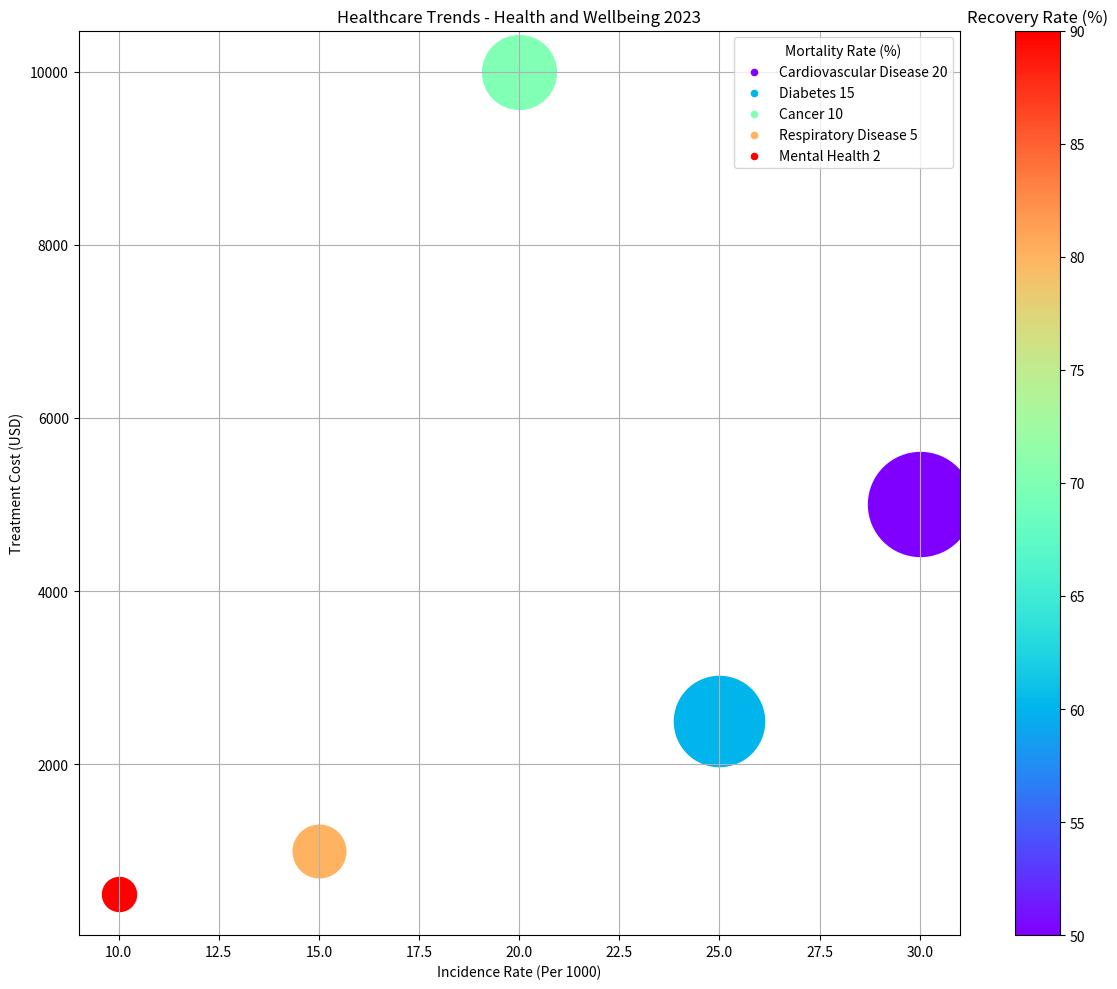

The script that saved this image: (Note: this script raises an exception after producing the figure.)

import matplotlib.pyplot as plt
import numpy as np
import matplotlib.cm as cm
from matplotlib.colors import Normalize

# Transform the given data into three variables: data_labels, data, line_labels
data_labels = ['Incidence Rate (Per 1000)','Treatment Cost (USD)','Mortality Rate (%)','Recovery Rate (%)']
data = np.array([[30,5000,20,50], [25,2500,15,60], [20,10000,10,70], [15,1000,5,80], [10,500,2,90]])
line_labels = ['Cardiovascular Disease','Diabetes','Cancer','Respiratory Disease','Mental Health']

# Create figure before plotting
fig = plt.figure(figsize=(12, 10))
ax = fig.add_subplot(1, 1, 1)

# Plot the data with the type of bubble chart
for i in range(data.shape[0]):
    # Normalize the color to the range of cmap values
    normalized_cmap = Normalize(vmin=min(data[:, 3]), vmax=max(data[:, 3]))
    c = cm.ScalarMappable(norm=normalized_cmap, cmap=cm.rainbow)
    # Normalize the bubble size to the range of 60-500
    normalized_size = Normalize(vmin=min(data[:, 2]), vmax=max(data[:, 2]))
    s = 5000 * (data[i, 2] - normalized_size.vmin) / (normalized_size.vmax - normalized_size.vmin) + 600
    ax.scatter(data[i, 0], data[i, 1], s=s, c=c.to_rgba(data[i, 3]), label=None)
    ax.scatter([], [], s=20, c=c.to_rgba(data[i, 3]), label=line_labels[i] + ' ' + str(data[i, 2]))

# Plot the legend with the title
ax.legend(title=data_labels[2])

# Add a color bar for the bubble colors
cbar = fig.colorbar(c, ax=ax)
cbar.ax.set_title(data_labels[3])

# Drawing techniques such as background grids and other parameter settings can be adjusted
ax.grid()
ax.set_xlabel(data_labels[0])
ax.set_ylabel(data_labels[1])

# Set the title of the figure
ax.set_title('Healthcare Trends - Health and Wellbeing 2023')

# Automatically resize the image by tight_layout() before savefig()
plt.tight_layout()
# Save the image
plt.savefig('/cpfs01/user/yehancheng/workspace/datasets/SimChartV2/demo/bubble/png/43_2023122261326.png')

# Clear the current image state at the end of the code
plt.clf()
